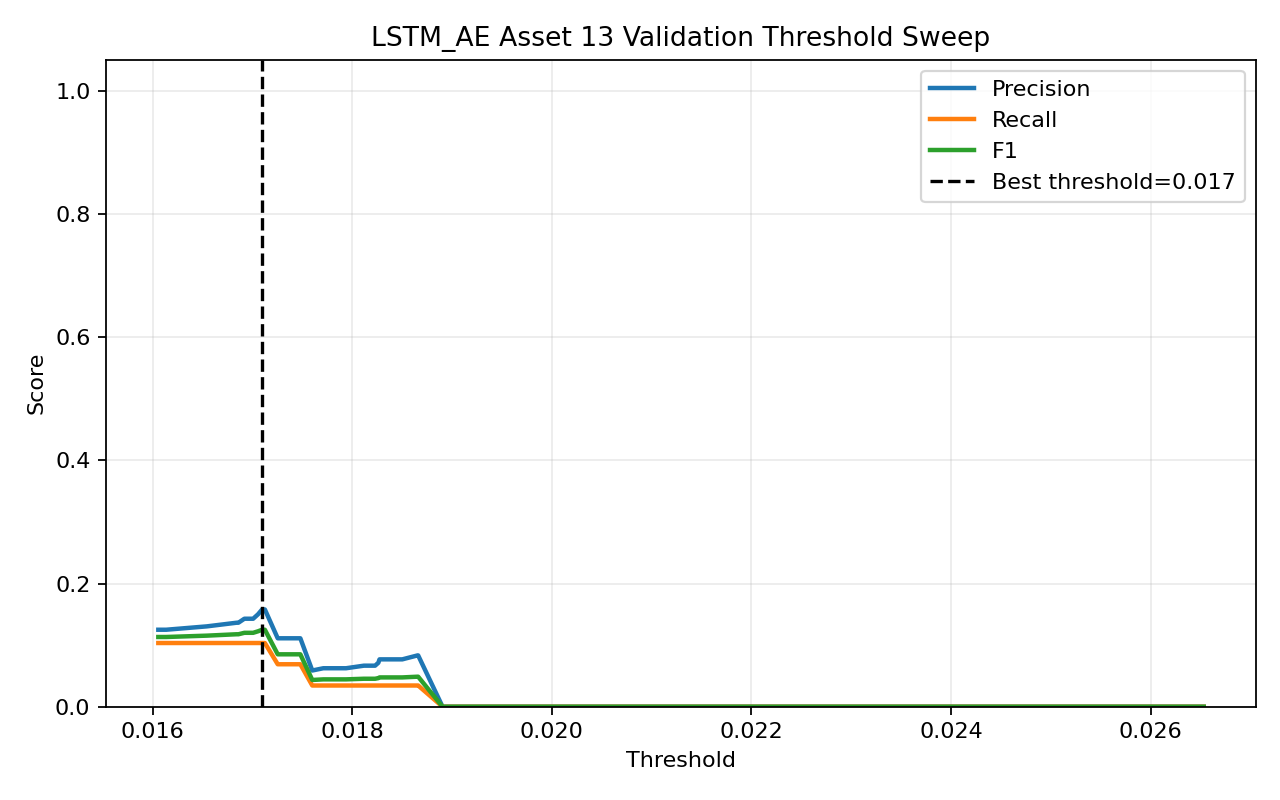

The table this chart was drawn from, first rows:
threshold, precision, recall, f1, accuracy
0.01606, 0.125, 0.1034, 0.1132, 0.605
0.01614, 0.125, 0.1034, 0.1132, 0.605
0.01654, 0.1304, 0.1034, 0.1154, 0.6134
0.01684, 0.1364, 0.1034, 0.1176, 0.6218
0.01686, 0.1364, 0.1034, 0.1176, 0.6218
0.01692, 0.1429, 0.1034, 0.12, 0.6303
0.01701, 0.1429, 0.1034, 0.12, 0.6303
0.01706, 0.15, 0.1034, 0.1224, 0.6387
0.0171, 0.1579, 0.1034, 0.125, 0.6471
0.01712, 0.1579, 0.1034, 0.125, 0.6471
0.01725, 0.1111, 0.06897, 0.08511, 0.6387
0.01748, 0.1111, 0.06897, 0.08511, 0.6387
0.0176, 0.05882, 0.03448, 0.04348, 0.6303
0.01771, 0.0625, 0.03448, 0.04444, 0.6387
0.01794, 0.0625, 0.03448, 0.04444, 0.6387
0.01812, 0.06667, 0.03448, 0.04545, 0.6471
0.01823, 0.06667, 0.03448, 0.04545, 0.6471
0.01826, 0.07143, 0.03448, 0.04651, 0.6555
0.01827, 0.07692, 0.03448, 0.04762, 0.6639
0.0185, 0.07692, 0.03448, 0.04762, 0.6639
0.01865, 0.08333, 0.03448, 0.04878, 0.6723
0.01866, 0.08333, 0.03448, 0.04878, 0.6723
0.01891, 0.0, 0.0, 0.0, 0.6639
0.01928, 0.0, 0.0, 0.0, 0.6639
0.01937, 0.0, 0.0, 0.0, 0.6723
0.01946, 0.0, 0.0, 0.0, 0.6807
0.0196, 0.0, 0.0, 0.0, 0.6807
0.01983, 0.0, 0.0, 0.0, 0.6891
0.02013, 0.0, 0.0, 0.0, 0.6891
0.02142, 0.0, 0.0, 0.0, 0.6975
0.02268, 0.0, 0.0, 0.0, 0.7059
0.02304, 0.0, 0.0, 0.0, 0.7059
0.0236, 0.0, 0.0, 0.0, 0.7143
0.0244, 0.0, 0.0, 0.0, 0.7143
0.02459, 0.0, 0.0, 0.0, 0.7227
0.02464, 0.0, 0.0, 0.0, 0.7311
0.02514, 0.0, 0.0, 0.0, 0.7311
0.02562, 0.0, 0.0, 0.0, 0.7395
0.02607, 0.0, 0.0, 0.0, 0.7395
0.02653, 0.0, 0.0, 0.0, 0.7479
